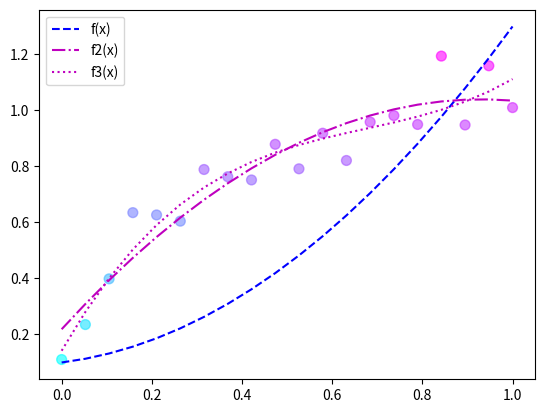

Write the Python code that produced this figure.
import matplotlib.pyplot as plt
import numpy as np

x = np.linspace(0, 1, 20)

y = np.sqrt(x) +  0.3 * np.random.rand(20)

f = np.poly1d([1, 0.2, 0.1]) #numpy.poly1d 自訂一個一元二次多項式 x^2 + 0 x + 0.1
print(f)

f2 = np.poly1d(np.polyfit(x, y, 2)) # numpy.polyfit 產生擬合的一元二次多項式係數
print(f2)

f3 = np.poly1d(np.polyfit(x, y, 3)) # numpy.polyfit 產生擬合的一元三次多項式係數
print(f3)

plt.scatter(x ,y , s=50, c=y, cmap ='cool', alpha=.6)  #畫漸層點

#plt.plot(x ,y ,'ro')  #畫紅點

plt.plot(x, f(x), color='b', label='f(x)' , linestyle='--')

plt.plot(x, f2(x) ,color='m', label='f2(x)' , linestyle='-.' )

plt.plot(x, f3(x) ,color='m', label='f3(x)' , linestyle=':' )

plt.legend(loc='best')

plt.show()